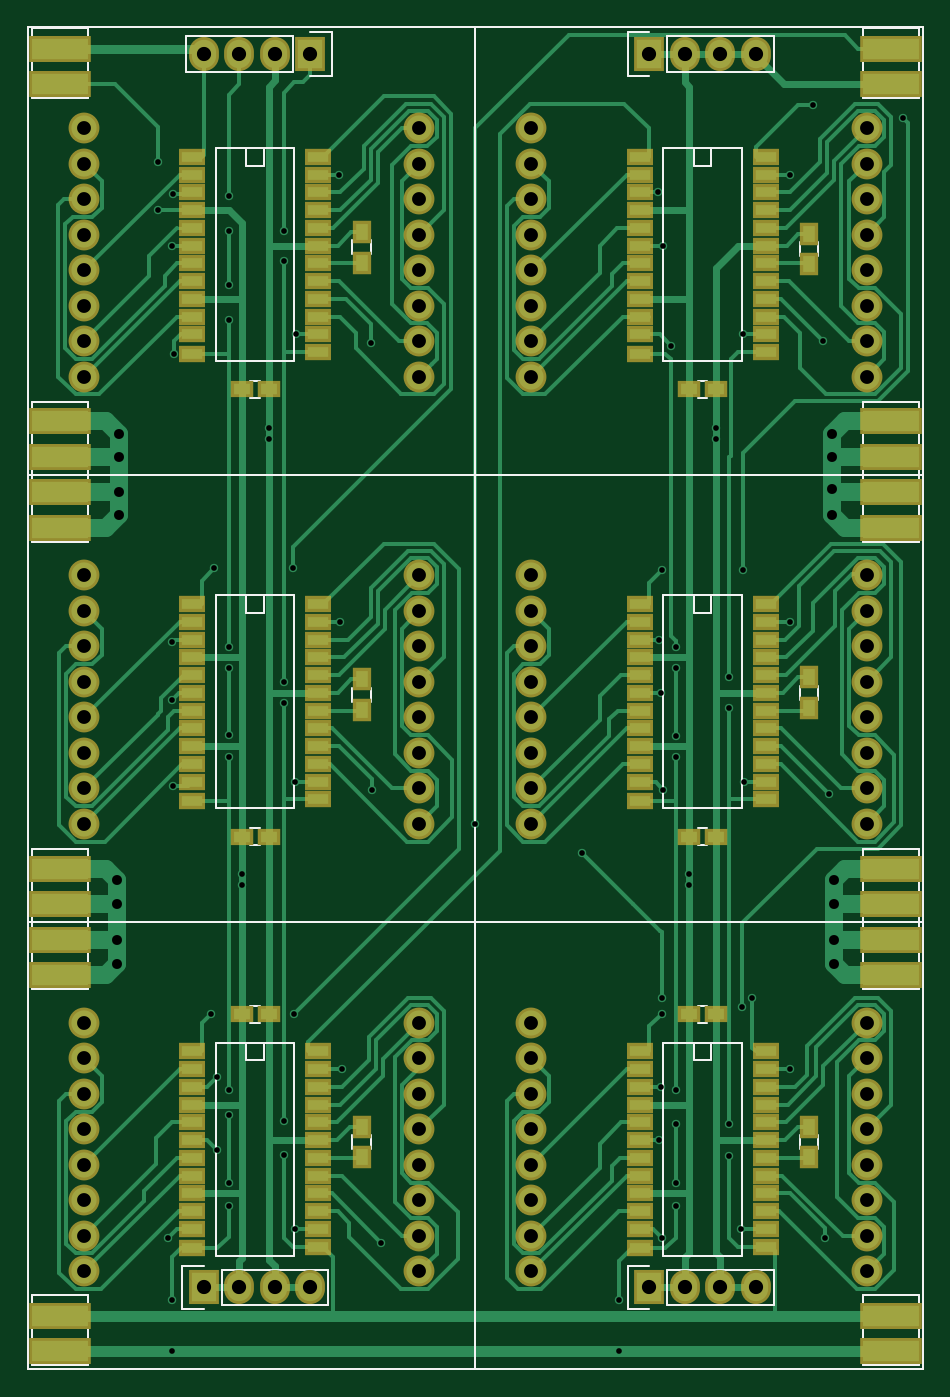
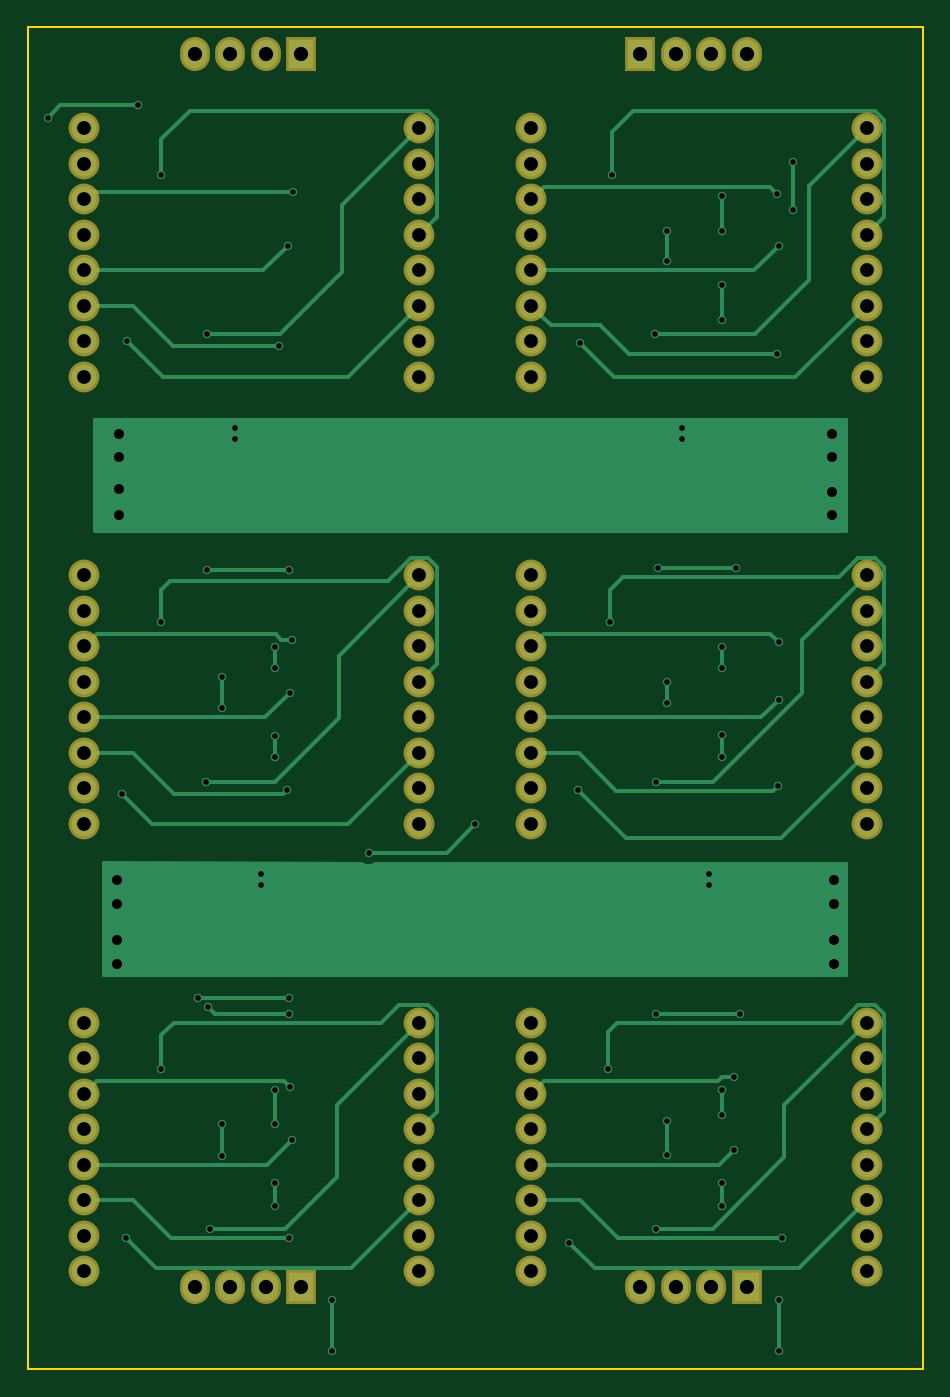
Circuit board: 8 layer files. Board 64.0 x 96.0 mm.
- bottom_copper: MatrixDisplay-B.Cu.gbr (17203 bytes)
- bottom_mask: MatrixDisplay-B.Mask.gbr (3252 bytes)
- bottom_silk: MatrixDisplay-B.SilkS.gbr (3255 bytes)
- outline: MatrixDisplay-Edge.Cuts.gbr (511 bytes)
- top_copper: MatrixDisplay-F.Cu.gbr (53026 bytes)
- top_mask: MatrixDisplay-F.Mask.gbr (8253 bytes)
- top_silk: MatrixDisplay-F.SilkS.gbr (15900 bytes)
- drill: MatrixDisplay.drl (3574 bytes)

=== bottom_copper: MatrixDisplay-B.Cu.gbr (17203 bytes, source omitted) ===
=== bottom_mask: MatrixDisplay-B.Mask.gbr ===
G04 #@! TF.FileFunction,Soldermask,Bot*
%FSLAX46Y46*%
G04 Gerber Fmt 4.6, Leading zero omitted, Abs format (unit mm)*
G04 Created by KiCad (PCBNEW 4.0.2-1.fc23-product) date pią, 26 sie 2016, 23:23:19*
%MOMM*%
G01*
G04 APERTURE LIST*
%ADD10C,0.100000*%
%ADD11C,2.206400*%
%ADD12R,2.133600X2.438400*%
%ADD13O,2.133600X2.438400*%
G04 APERTURE END LIST*
D10*
D11*
X111319000Y-93012500D03*
X111319000Y-90472500D03*
X111319000Y-87932500D03*
X111319000Y-85392500D03*
X111319000Y-82852500D03*
X111319000Y-80312500D03*
X111319000Y-77772500D03*
X111319000Y-75232500D03*
X135319000Y-93012500D03*
X135319000Y-90472500D03*
X135319000Y-87932500D03*
X135319000Y-85392500D03*
X135319000Y-82852500D03*
X135319000Y-80312500D03*
X135319000Y-77772500D03*
X135319000Y-75232500D03*
X111319000Y-125016500D03*
X111319000Y-122476500D03*
X111319000Y-119936500D03*
X111319000Y-117396500D03*
X111319000Y-114856500D03*
X111319000Y-112316500D03*
X111319000Y-109776500D03*
X111319000Y-107236500D03*
X135319000Y-125016500D03*
X135319000Y-122476500D03*
X135319000Y-119936500D03*
X135319000Y-117396500D03*
X135319000Y-114856500D03*
X135319000Y-112316500D03*
X135319000Y-109776500D03*
X135319000Y-107236500D03*
X143323000Y-93012500D03*
X143323000Y-90472500D03*
X143323000Y-87932500D03*
X143323000Y-85392500D03*
X143323000Y-82852500D03*
X143323000Y-80312500D03*
X143323000Y-77772500D03*
X143323000Y-75232500D03*
X167323000Y-93012500D03*
X167323000Y-90472500D03*
X167323000Y-87932500D03*
X167323000Y-85392500D03*
X167323000Y-82852500D03*
X167323000Y-80312500D03*
X167323000Y-77772500D03*
X167323000Y-75232500D03*
X143323000Y-61008500D03*
X143323000Y-58468500D03*
X143323000Y-55928500D03*
X143323000Y-53388500D03*
X143323000Y-50848500D03*
X143323000Y-48308500D03*
X143323000Y-45768500D03*
X143323000Y-43228500D03*
X167323000Y-61008500D03*
X167323000Y-58468500D03*
X167323000Y-55928500D03*
X167323000Y-53388500D03*
X167323000Y-50848500D03*
X167323000Y-48308500D03*
X167323000Y-45768500D03*
X167323000Y-43228500D03*
X143323000Y-125016500D03*
X143323000Y-122476500D03*
X143323000Y-119936500D03*
X143323000Y-117396500D03*
X143323000Y-114856500D03*
X143323000Y-112316500D03*
X143323000Y-109776500D03*
X143323000Y-107236500D03*
X167323000Y-125016500D03*
X167323000Y-122476500D03*
X167323000Y-119936500D03*
X167323000Y-117396500D03*
X167323000Y-114856500D03*
X167323000Y-112316500D03*
X167323000Y-109776500D03*
X167323000Y-107236500D03*
D12*
X127508000Y-37909500D03*
D13*
X124968000Y-37909500D03*
X122428000Y-37909500D03*
X119888000Y-37909500D03*
D12*
X151765000Y-37909500D03*
D13*
X154305000Y-37909500D03*
X156845000Y-37909500D03*
X159385000Y-37909500D03*
D12*
X119888000Y-126174500D03*
D13*
X122428000Y-126174500D03*
X124968000Y-126174500D03*
X127508000Y-126174500D03*
D12*
X151765000Y-126174500D03*
D13*
X154305000Y-126174500D03*
X156845000Y-126174500D03*
X159385000Y-126174500D03*
D11*
X111319000Y-61008500D03*
X111319000Y-58468500D03*
X111319000Y-55928500D03*
X111319000Y-53388500D03*
X111319000Y-50848500D03*
X111319000Y-48308500D03*
X111319000Y-45768500D03*
X111319000Y-43228500D03*
X135319000Y-61008500D03*
X135319000Y-58468500D03*
X135319000Y-55928500D03*
X135319000Y-53388500D03*
X135319000Y-50848500D03*
X135319000Y-48308500D03*
X135319000Y-45768500D03*
X135319000Y-43228500D03*
M02*

=== bottom_silk: MatrixDisplay-B.SilkS.gbr ===
G04 #@! TF.FileFunction,Legend,Bot*
%FSLAX46Y46*%
G04 Gerber Fmt 4.6, Leading zero omitted, Abs format (unit mm)*
G04 Created by KiCad (PCBNEW 4.0.2-1.fc23-product) date pią, 26 sie 2016, 23:23:19*
%MOMM*%
G01*
G04 APERTURE LIST*
%ADD10C,0.100000*%
%ADD11C,2.206400*%
%ADD12R,2.133600X2.438400*%
%ADD13O,2.133600X2.438400*%
G04 APERTURE END LIST*
D10*
%LPC*%
D11*
X111319000Y-93012500D03*
X111319000Y-90472500D03*
X111319000Y-87932500D03*
X111319000Y-85392500D03*
X111319000Y-82852500D03*
X111319000Y-80312500D03*
X111319000Y-77772500D03*
X111319000Y-75232500D03*
X135319000Y-93012500D03*
X135319000Y-90472500D03*
X135319000Y-87932500D03*
X135319000Y-85392500D03*
X135319000Y-82852500D03*
X135319000Y-80312500D03*
X135319000Y-77772500D03*
X135319000Y-75232500D03*
X111319000Y-125016500D03*
X111319000Y-122476500D03*
X111319000Y-119936500D03*
X111319000Y-117396500D03*
X111319000Y-114856500D03*
X111319000Y-112316500D03*
X111319000Y-109776500D03*
X111319000Y-107236500D03*
X135319000Y-125016500D03*
X135319000Y-122476500D03*
X135319000Y-119936500D03*
X135319000Y-117396500D03*
X135319000Y-114856500D03*
X135319000Y-112316500D03*
X135319000Y-109776500D03*
X135319000Y-107236500D03*
X143323000Y-93012500D03*
X143323000Y-90472500D03*
X143323000Y-87932500D03*
X143323000Y-85392500D03*
X143323000Y-82852500D03*
X143323000Y-80312500D03*
X143323000Y-77772500D03*
X143323000Y-75232500D03*
X167323000Y-93012500D03*
X167323000Y-90472500D03*
X167323000Y-87932500D03*
X167323000Y-85392500D03*
X167323000Y-82852500D03*
X167323000Y-80312500D03*
X167323000Y-77772500D03*
X167323000Y-75232500D03*
X143323000Y-61008500D03*
X143323000Y-58468500D03*
X143323000Y-55928500D03*
X143323000Y-53388500D03*
X143323000Y-50848500D03*
X143323000Y-48308500D03*
X143323000Y-45768500D03*
X143323000Y-43228500D03*
X167323000Y-61008500D03*
X167323000Y-58468500D03*
X167323000Y-55928500D03*
X167323000Y-53388500D03*
X167323000Y-50848500D03*
X167323000Y-48308500D03*
X167323000Y-45768500D03*
X167323000Y-43228500D03*
X143323000Y-125016500D03*
X143323000Y-122476500D03*
X143323000Y-119936500D03*
X143323000Y-117396500D03*
X143323000Y-114856500D03*
X143323000Y-112316500D03*
X143323000Y-109776500D03*
X143323000Y-107236500D03*
X167323000Y-125016500D03*
X167323000Y-122476500D03*
X167323000Y-119936500D03*
X167323000Y-117396500D03*
X167323000Y-114856500D03*
X167323000Y-112316500D03*
X167323000Y-109776500D03*
X167323000Y-107236500D03*
D12*
X127508000Y-37909500D03*
D13*
X124968000Y-37909500D03*
X122428000Y-37909500D03*
X119888000Y-37909500D03*
D12*
X151765000Y-37909500D03*
D13*
X154305000Y-37909500D03*
X156845000Y-37909500D03*
X159385000Y-37909500D03*
D12*
X119888000Y-126174500D03*
D13*
X122428000Y-126174500D03*
X124968000Y-126174500D03*
X127508000Y-126174500D03*
D12*
X151765000Y-126174500D03*
D13*
X154305000Y-126174500D03*
X156845000Y-126174500D03*
X159385000Y-126174500D03*
D11*
X111319000Y-61008500D03*
X111319000Y-58468500D03*
X111319000Y-55928500D03*
X111319000Y-53388500D03*
X111319000Y-50848500D03*
X111319000Y-48308500D03*
X111319000Y-45768500D03*
X111319000Y-43228500D03*
X135319000Y-61008500D03*
X135319000Y-58468500D03*
X135319000Y-55928500D03*
X135319000Y-53388500D03*
X135319000Y-50848500D03*
X135319000Y-48308500D03*
X135319000Y-45768500D03*
X135319000Y-43228500D03*
M02*

=== outline: MatrixDisplay-Edge.Cuts.gbr ===
G04 #@! TF.FileFunction,Profile,NP*
%FSLAX46Y46*%
G04 Gerber Fmt 4.6, Leading zero omitted, Abs format (unit mm)*
G04 Created by KiCad (PCBNEW 4.0.2-1.fc23-product) date pią, 26 sie 2016, 23:23:19*
%MOMM*%
G01*
G04 APERTURE LIST*
%ADD10C,0.100000*%
%ADD11C,0.150000*%
G04 APERTURE END LIST*
D10*
D11*
X107315000Y-36004500D02*
X107315000Y-132016500D01*
X171323000Y-36004500D02*
X107315000Y-36004500D01*
X171323000Y-132016500D02*
X171323000Y-36004500D01*
X107315000Y-132016500D02*
X171323000Y-132016500D01*
M02*

=== top_copper: MatrixDisplay-F.Cu.gbr (53026 bytes, source omitted) ===
=== top_mask: MatrixDisplay-F.Mask.gbr (8253 bytes, source omitted) ===
=== top_silk: MatrixDisplay-F.SilkS.gbr (15900 bytes, source omitted) ===
=== drill: MatrixDisplay.drl ===
M48
;DRILL file {KiCad 4.0.2-1.fc23-product} date pią, 26 sie 2016, 23:23:22
;FORMAT={-:-/ absolute / inch / decimal}
FMAT,2
INCH,TZ
T1C0.016
T2C0.028
T3C0.039
T4C0.040
%
G90
G05
M72
T1
X4.59Y-1.7975
X4.59Y-1.9325
X4.62Y-4.8275
X4.63Y-5.0025
X4.63Y-5.1475
X4.6305Y-3.1505
X4.6308Y-2.0333
X4.6308Y-3.3133
X4.6333Y-3.5558
X4.6343Y-1.8868
X4.635Y-2.3375
X4.74Y-4.1967
X4.75Y-2.9417
X4.7575Y-4.375
X4.7575Y-4.58
X4.79Y-1.8925
X4.79Y-1.9925
X4.79Y-2.145
X4.79Y-2.2425
X4.79Y-3.1627
X4.79Y-3.2225
X4.79Y-3.4125
X4.79Y-3.4725
X4.79Y-4.4125
X4.79Y-4.4825
X4.79Y-4.6725
X4.79Y-4.7375
X4.8276Y-3.8025
X4.8276Y-3.8325
X4.9024Y-2.5475
X4.9024Y-2.5775
X4.945Y-1.9925
X4.945Y-2.075
X4.945Y-3.2627
X4.945Y-3.3223
X4.945Y-4.4975
X4.945Y-4.595
X4.9708Y-2.9417
X4.975Y-4.1967
X4.9775Y-3.5425
X4.9775Y-4.8025
X4.98Y-2.2825
X5.1Y-1.8325
X5.105Y-3.0925
X5.11Y-4.3525
X5.19Y-2.3075
X5.195Y-3.5675
X5.22Y-4.8425
X5.485Y-3.6625
X5.785Y-3.7425
X5.89Y-5.0025
X5.89Y-5.1475
X6.Y-1.8825
X6.0025Y-3.1425
X6.0025Y-4.5525
X6.0075Y-3.2925
X6.0075Y-4.4025
X6.01Y-2.9475
X6.01Y-4.1525
X6.01Y-4.1967
X6.01Y-4.8275
X6.0125Y-2.0325
X6.015Y-3.565
X6.0375Y-2.315
X6.05Y-3.1625
X6.05Y-3.2223
X6.05Y-3.4127
X6.05Y-3.4723
X6.05Y-4.4123
X6.05Y-4.5075
X6.05Y-4.6725
X6.05Y-4.7375
X6.0876Y-3.8025
X6.0876Y-3.8325
X6.1624Y-2.5475
X6.1624Y-2.5775
X6.2Y-3.2475
X6.2Y-3.3361
X6.2Y-4.5075
X6.2Y-4.5961
X6.2325Y-4.8025
X6.2375Y-4.1783
X6.24Y-2.2825
X6.24Y-2.9475
X6.2425Y-3.5425
X6.265Y-4.1525
X6.37Y-1.8325
X6.37Y-3.0925
X6.37Y-4.3525
X6.435Y-1.6375
X6.465Y-2.3025
X6.47Y-4.8275
X6.48Y-3.5775
X6.69Y-1.6725
T2
X4.475Y-3.8188
X4.475Y-3.8875
X4.475Y-3.9875
X4.475Y-4.0562
X4.48Y-2.5638
X4.48Y-2.6275
X4.48Y-2.7275
X4.48Y-2.7912
X6.49Y-2.5638
X6.49Y-2.6275
X6.49Y-2.7175
X6.49Y-2.7912
X6.495Y-3.8188
X6.495Y-3.8875
X6.495Y-3.9875
X6.495Y-4.0575
T3
X4.3826Y-1.7019
X4.3826Y-1.8019
X4.3826Y-1.9019
X4.3826Y-2.0019
X4.3826Y-2.1019
X4.3826Y-2.2019
X4.3826Y-2.3019
X4.3826Y-2.4019
X4.3826Y-2.9619
X4.3826Y-3.0619
X4.3826Y-3.1619
X4.3826Y-3.2619
X4.3826Y-3.3619
X4.3826Y-3.4619
X4.3826Y-3.5619
X4.3826Y-3.6619
X4.3826Y-4.2219
X4.3826Y-4.3219
X4.3826Y-4.4219
X4.3826Y-4.5219
X4.3826Y-4.6219
X4.3826Y-4.7219
X4.3826Y-4.8219
X4.3826Y-4.9219
X5.3275Y-1.7019
X5.3275Y-1.8019
X5.3275Y-1.9019
X5.3275Y-2.0019
X5.3275Y-2.1019
X5.3275Y-2.2019
X5.3275Y-2.3019
X5.3275Y-2.4019
X5.3275Y-2.9619
X5.3275Y-3.0619
X5.3275Y-3.1619
X5.3275Y-3.2619
X5.3275Y-3.3619
X5.3275Y-3.4619
X5.3275Y-3.5619
X5.3275Y-3.6619
X5.3275Y-4.2219
X5.3275Y-4.3219
X5.3275Y-4.4219
X5.3275Y-4.5219
X5.3275Y-4.6219
X5.3275Y-4.7219
X5.3275Y-4.8219
X5.3275Y-4.9219
X5.6426Y-1.7019
X5.6426Y-1.8019
X5.6426Y-1.9019
X5.6426Y-2.0019
X5.6426Y-2.1019
X5.6426Y-2.2019
X5.6426Y-2.3019
X5.6426Y-2.4019
X5.6426Y-2.9619
X5.6426Y-3.0619
X5.6426Y-3.1619
X5.6426Y-3.2619
X5.6426Y-3.3619
X5.6426Y-3.4619
X5.6426Y-3.5619
X5.6426Y-3.6619
X5.6426Y-4.2219
X5.6426Y-4.3219
X5.6426Y-4.4219
X5.6426Y-4.5219
X5.6426Y-4.6219
X5.6426Y-4.7219
X5.6426Y-4.8219
X5.6426Y-4.9219
X6.5875Y-1.7019
X6.5875Y-1.8019
X6.5875Y-1.9019
X6.5875Y-2.0019
X6.5875Y-2.1019
X6.5875Y-2.2019
X6.5875Y-2.3019
X6.5875Y-2.4019
X6.5875Y-2.9619
X6.5875Y-3.0619
X6.5875Y-3.1619
X6.5875Y-3.2619
X6.5875Y-3.3619
X6.5875Y-3.4619
X6.5875Y-3.5619
X6.5875Y-3.6619
X6.5875Y-4.2219
X6.5875Y-4.3219
X6.5875Y-4.4219
X6.5875Y-4.5219
X6.5875Y-4.6219
X6.5875Y-4.7219
X6.5875Y-4.8219
X6.5875Y-4.9219
T4
X4.72Y-1.4925
X4.72Y-4.9675
X4.82Y-1.4925
X4.82Y-4.9675
X4.92Y-1.4925
X4.92Y-4.9675
X5.02Y-1.4925
X5.02Y-4.9675
X5.975Y-1.4925
X5.975Y-4.9675
X6.075Y-1.4925
X6.075Y-4.9675
X6.175Y-1.4925
X6.175Y-4.9675
X6.275Y-1.4925
X6.275Y-4.9675
T0
M30
